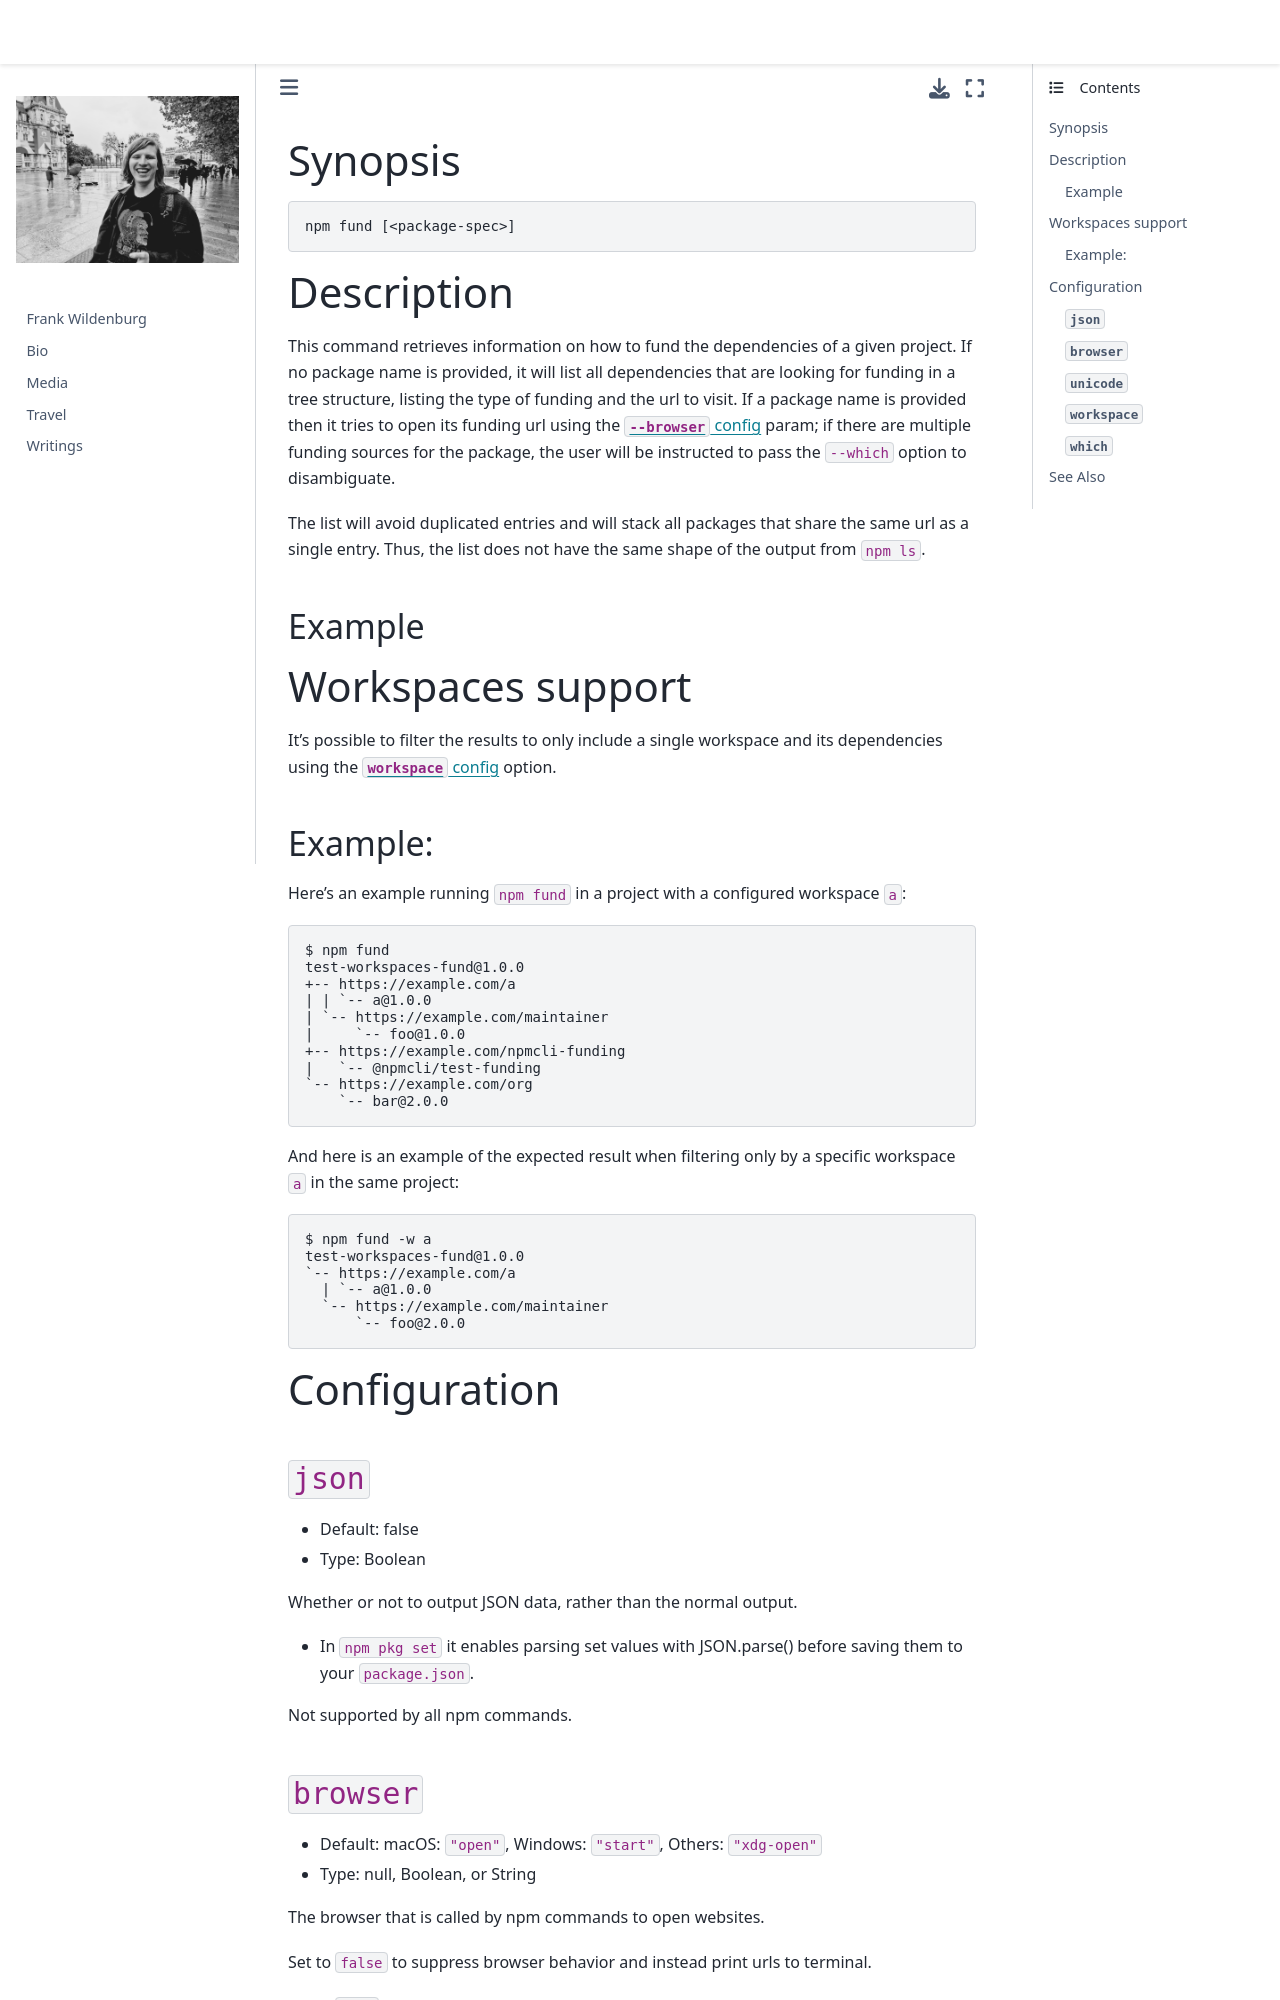

repository: frank-wildenburg/frank-wildenburg.github.io · page: node_modules/npm/docs/content/commands/npm-fund.html · generator: jekyll

---
title: npm-fund
section: 1
description: Retrieve funding information
---

### Synopsis

```bash
npm fund [<package-spec>]
```

### Description

This command retrieves information on how to fund the dependencies of a given project.
If no package name is provided, it will list all dependencies that are looking for funding in a tree structure, listing the type of funding and the url to visit.
If a package name is provided then it tries to open its funding url using the [`--browser` config](/using-npm/config#browser) param; if there are multiple funding sources for the package, the user will be instructed to pass the
`--which` option to disambiguate.

The list will avoid duplicated entries and will stack all packages that share the same url as a single entry.
Thus, the list does not have the same shape of the output from `npm ls`.

#### Example

### Workspaces support

It's possible to filter the results to only include a single workspace and its dependencies using the [`workspace` config](/using-npm/config#workspace) option.

#### Example:

Here's an example running `npm fund` in a project with a configured workspace `a`:

```bash
$ npm fund
test-workspaces-fund@1.0.0
+-- https://example.com/a
| | `-- a@1.0.0
| `-- https://example.com/maintainer
|     `-- foo@1.0.0
+-- https://example.com/npmcli-funding
|   `-- @npmcli/test-funding
`-- https://example.com/org
    `-- bar@2.0.0
```

And here is an example of the expected result when filtering only by a specific workspace `a` in the same project:

```bash
$ npm fund -w a
test-workspaces-fund@1.0.0
`-- https://example.com/a
  | `-- a@1.0.0
  `-- https://example.com/maintainer
      `-- foo@2.0.0
```

### Configuration

#### `json`

* Default: false
* Type: Boolean

Whether or not to output JSON data, rather than the normal output.

* In `npm pkg set` it enables parsing set values with JSON.parse() before
  saving them to your `package.json`.

Not supported by all npm commands.
